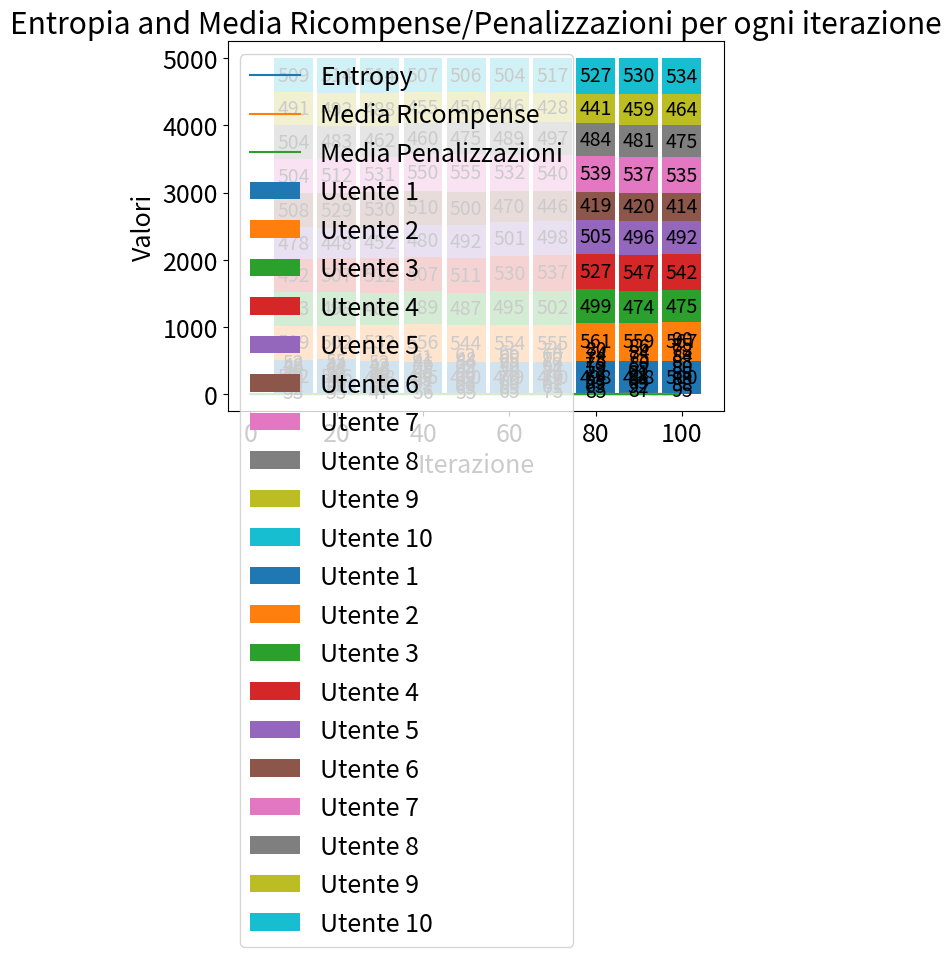

This figure's Python source:
import numpy as np
import matplotlib.pyplot as plt

def monte_carlo_simulation(num_trusted, num_iterations, stake_valutazione, stake_condivisione):
    trust_scores_history = []
    token_trs_history = []
    entropy_history = []
    iterations = 0

    trustlevels = np.full(num_trusted, 50.0)
    trs_tokens = np.full(num_trusted, 500.0)

    for _ in range(num_iterations):
        # Utente casuale condivide il contenuto e mette in stake
        sharer = np.random.choice(NUM_TRUSTED)
        if trs_tokens[sharer] >= STAKE_CONDIVISIONE:
            trs_tokens[sharer] -= STAKE_CONDIVISIONE
        else:
            continue  # Skip iteration if not enough tokens to share

        # Simulazione di valutazioni basate sulla fiducia e affidabilità degli utenti
        evaluators = np.setdiff1d(np.arange(NUM_TRUSTED), sharer)
        sharer_reliability = trustlevels[sharer] / 100.0

        # Generazione di probabilità di valutazione basata sulla fiducia dell'utente condividente
        eval_probabilities = np.random.normal(loc=sharer_reliability, scale=0.2, size=len(evaluators))
        eval_probabilities = np.clip(eval_probabilities, 0.4, 1.0)

        # Simulazione di correttezza della valutazione
        correct_evaluation = np.random.rand(len(evaluators)) < eval_probabilities

        # Check if evaluators have enough tokens for the evaluation
        confidence_scores = eval_probabilities[trs_tokens[evaluators] >= STAKE_VALUTAZIONE]
        correct_evaluation = correct_evaluation[trs_tokens[evaluators] >= STAKE_VALUTAZIONE]
        evaluators =  evaluators[trs_tokens[evaluators] >= STAKE_VALUTAZIONE]

        if len(evaluators) == 0:
            continue  # Skip iteration if no evaluator has enough tokens for evaluation

        trs_tokens[evaluators] -= STAKE_VALUTAZIONE

        # Calcolo Trust Scores
        scores_of_true = np.sum(
            trustlevels[evaluators[correct_evaluation]]
            * confidence_scores[correct_evaluation]
        )
        score_of_false = np.sum(
            trustlevels[evaluators[~correct_evaluation]]
            * confidence_scores[~correct_evaluation]
        )

        # Determina la validità del contenuto
        CONTENT_EVALUATION = scores_of_true > score_of_false

        # Calcolo entropia dei Trust Scores
        probs = [
            np.sum(confidence_scores[correct_evaluation] / len(evaluators)),
            np.sum(confidence_scores[~correct_evaluation] / len(evaluators)),
            0
        ]
        probs[2] = 1 - probs[0] - probs[1] if probs[0] + probs[1] < 1 else 0

        entropy = 0
        for i in range(3):
            if probs[i] > 0:
                probs[i] = probs[i] / np.sum(probs)
                entropy += -(probs[i] * np.log2(probs[i]))
        entropy /= np.log2(3)

        if not CONTENT_EVALUATION:
            correct_evaluation = np.logical_not(correct_evaluation)
            punishment = np.sum(STAKE_CONDIVISIONE)
        else:
            trs_tokens[sharer] += STAKE_CONDIVISIONE
            punishment = 0


        # Ritorno di token a chi ha valutato correttamente
        trs_tokens[evaluators[correct_evaluation]] += STAKE_VALUTAZIONE
        # Ritorno dei token a chi ha valutato non correttamente in base al confidence score
        trs_tokens[evaluators[~correct_evaluation]] += STAKE_VALUTAZIONE * (
            1 - confidence_scores[~correct_evaluation]
        )

        # Calcolo Punishment
        punishment += np.sum(STAKE_VALUTAZIONE * confidence_scores[~correct_evaluation])

        # Aggiungiamo lo sharer a confidence_scores e correct_evaluation
        evaluators = np.insert(evaluators, sharer-1, sharer)
        confidence_scores = np.insert(confidence_scores, sharer-1, 1.0)
        correct_evaluation = np.insert(correct_evaluation, sharer-1, CONTENT_EVALUATION)

        # Redistribuzione dei token
        trs_tokens[evaluators[correct_evaluation]] += (
            confidence_scores[correct_evaluation]
            / np.sum(confidence_scores[correct_evaluation])
        ) * punishment

        # Aggiornamento dell'affidabilità degli utenti
        trustlevels[evaluators[~correct_evaluation]] -= (
            trustlevels[evaluators[~correct_evaluation]]
            * confidence_scores[~correct_evaluation]
            * (1.0 - entropy)
        )
        trustlevels[evaluators[correct_evaluation]] += (
            (100 - trustlevels[evaluators[correct_evaluation]])
            * confidence_scores[correct_evaluation]
            * (1.0 - entropy)
        ) / M

        # Save data for plotting
        trust_scores_history.append(np.copy(trustlevels))
        token_trs_history.append(np.copy(trs_tokens))
        entropy_history.append(entropy)
        iterations += 1

    return trust_scores_history, token_trs_history, entropy_history, iterations

def calculate_average_gains_losses(trust_scores):
    gains = []
    losses = []

    for i in range(1, len(trust_scores)):
        gain_loss = trust_scores[i] - trust_scores[i - 1]
        gains.append(np.mean(np.maximum(gain_loss, 0)))
        losses.append(np.mean(np.minimum(gain_loss, 0)))

    return gains, losses

def plot_data(data, num_trusted,iterations, string_data, bar_hover=True, offset=0):
    data_avg = np.mean(np.array(data).reshape(-1, 10, num_trusted), axis=1)

    bottom = np.zeros(len(data_avg))
    for i in range(num_trusted):
        plt.bar(range(10, (len(data_avg)+1)*10, 10), data_avg[:, i], label=f'Utente {i + 1}', bottom=bottom, width=9)

        for j in range(len(data_avg)):
            plt.text((j+1) * 10, (data_avg[j, i]/2)+bottom[j], round(data_avg[j, i]), ha = 'center', va = 'center', fontdict={'size': 14})

        if bar_hover:
            bottom += data_avg[:, i]
        else:
            bottom += np.array([offset])

    plt.title(f'Media {string_data} ogni 10 iterazioni per ogni Utente')
    plt.xlabel('Iterazioni')
    plt.ylabel(f'Somma {string_data}')
    plt.legend()
    plt.show()

def plot_entropy_and_gains_losses(entropy, gains, losses, iterations):
    plt.plot(range(iterations), entropy, label='Entropy')
    plt.plot(range(1, iterations), gains, label='Media Ricompense')
    plt.plot(range(1, iterations), losses, label='Media Penalizzazioni')
    plt.title('Entropia and Media Ricompense/Penalizzazioni per ogni iterazione')
    plt.xlabel('Iterazione')
    plt.ylabel('Valori')
    plt.legend()
    plt.show()

# Constants
NUM_TRUSTED = 10
NUM_ITERATIONS = 100
STAKE_VALUTAZIONE = 10
STAKE_CONDIVISIONE = 20
M = 2.5  # Costante per la ricompensa

trust_scores_history, token_trs_history, entropy_history, iterations = monte_carlo_simulation(
    NUM_TRUSTED, NUM_ITERATIONS, STAKE_VALUTAZIONE, STAKE_CONDIVISIONE
)

plt.rcParams.update({'font.size': 18})
plot_data(trust_scores_history, NUM_TRUSTED, iterations,  "Trust Scores")
plot_data(token_trs_history, NUM_TRUSTED, iterations, "Token TRS")

gains_history, losses_history = calculate_average_gains_losses(trust_scores_history)
plot_entropy_and_gains_losses(entropy_history, gains_history, losses_history, iterations)
